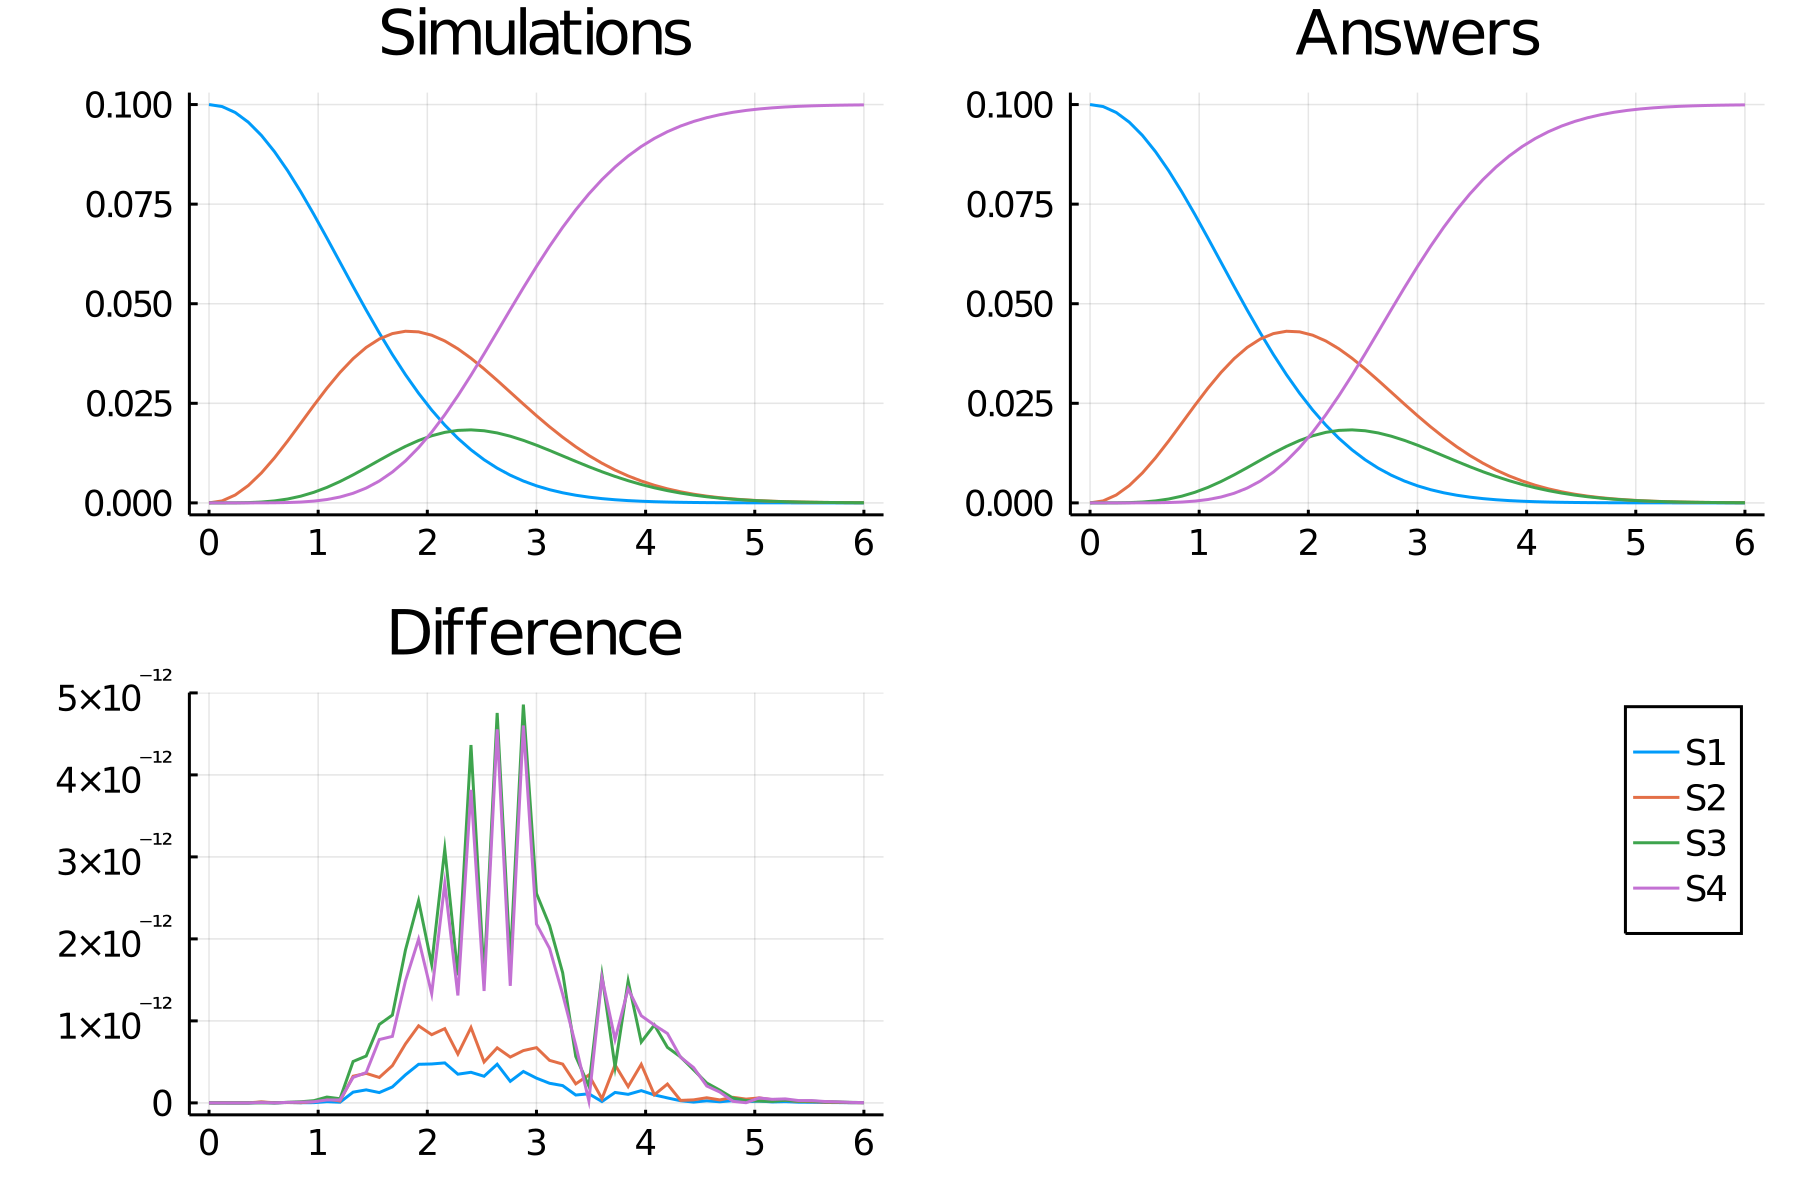

Data behind this chart, as committed beside it:
time, S1, S2, S3, S4
0.0, 0.1, 0.0, 0.0, 0.0
0.12, 0.0995, 0.0005018, 9.024228543044596e-7, 2.1686765100469995e-9
0.24, 0.098, 0.001981, 1.4211915791942519e-5, 1.3715757804472926e-7
0.36, 0.09557, 0.004363, 7.007449992963262e-5, 1.5317494843103453e-6
0.48, 0.09225, 0.007526, 0.0002134, 8.37208891446934e-6
0.6, 0.08816, 0.01131, 0.000497, 3.0826633690122226e-5
0.72, 0.08341, 0.01553, 0.0009725, 8.81651338755982e-5
0.84, 0.07812, 0.01999, 0.001683, 0.0002113
0.96, 0.07243, 0.02447, 0.002653, 0.0004442
1.08, 0.06648, 0.02879, 0.003888, 0.0008434
1.2, 0.06041, 0.03275, 0.005365, 0.001476
1.32, 0.05434, 0.0362, 0.007039, 0.002413
1.44, 0.0484, 0.03903, 0.008844, 0.003729
1.56, 0.04267, 0.04115, 0.0107, 0.00549
1.68, 0.03724, 0.0425, 0.01251, 0.00775
1.8, 0.03217, 0.04309, 0.01419, 0.01054
1.92, 0.02752, 0.04294, 0.01566, 0.01388
2.04, 0.0233, 0.0421, 0.01685, 0.01775
2.16, 0.01954, 0.04065, 0.0177, 0.02211
2.28, 0.01621, 0.03868, 0.0182, 0.0269
2.4, 0.01332, 0.03631, 0.01833, 0.03204
2.52, 0.01083, 0.03363, 0.01811, 0.03743
2.64, 0.008722, 0.03076, 0.01756, 0.04296
2.76, 0.006952, 0.02779, 0.01674, 0.04852
2.88, 0.005486, 0.02481, 0.0157, 0.05401
3.0, 0.004285, 0.02189, 0.01448, 0.05934
3.12, 0.003314, 0.0191, 0.01317, 0.06442
3.24, 0.002537, 0.01649, 0.0118, 0.06918
3.36, 0.001923, 0.01408, 0.01042, 0.07357
3.48, 0.001443, 0.0119, 0.009083, 0.07757
3.6, 0.001072, 0.009957, 0.007814, 0.08116
3.72, 0.000788, 0.008247, 0.006639, 0.08433
3.84, 0.0005736, 0.006764, 0.005572, 0.08709
3.96, 0.0004134, 0.005495, 0.004622, 0.08947
4.08, 0.0002949, 0.004422, 0.00379, 0.09149
4.2, 0.0002083, 0.003525, 0.003074, 0.09319
4.32, 0.0001456, 0.002785, 0.002466, 0.0946
4.44, 0.0001008, 0.002181, 0.001958, 0.09576
4.56, 6.90731069841372e-5, 0.001692, 0.001538, 0.0967
4.68, 4.685629970806596e-5, 0.001302, 0.001196, 0.09745
4.8, 3.146656223675839e-5, 0.0009928, 0.0009217, 0.09805
4.92, 2.091957797296301e-5, 0.0007507, 0.0007032, 0.09853
5.04, 1.3768253439119752e-5, 0.0005629, 0.0005315, 0.09889
5.16, 8.970715746899993e-6, 0.0004186, 0.0003981, 0.09917
5.28, 5.786256100272967e-6, 0.0003088, 0.0002955, 0.09939
5.4, 3.6947964588926425e-6, 0.0002259, 0.0002174, 0.09955
5.52, 2.33563889044403e-6, 0.0001639, 0.0001585, 0.09968
5.64, 1.4616493186233625e-6, 0.000118, 0.0001146, 0.09977
5.76, 9.055303082254417e-7, 8.429999280383456e-5, 8.220166187322345e-5, 0.09983
5.88, 5.553734378044861e-7, 5.974413195734563e-5, 5.845550898893164e-5, 0.09988
6.0, 3.3720152516797426e-7, 4.201322609578419e-5, 4.122997620012505e-5, 0.09992
